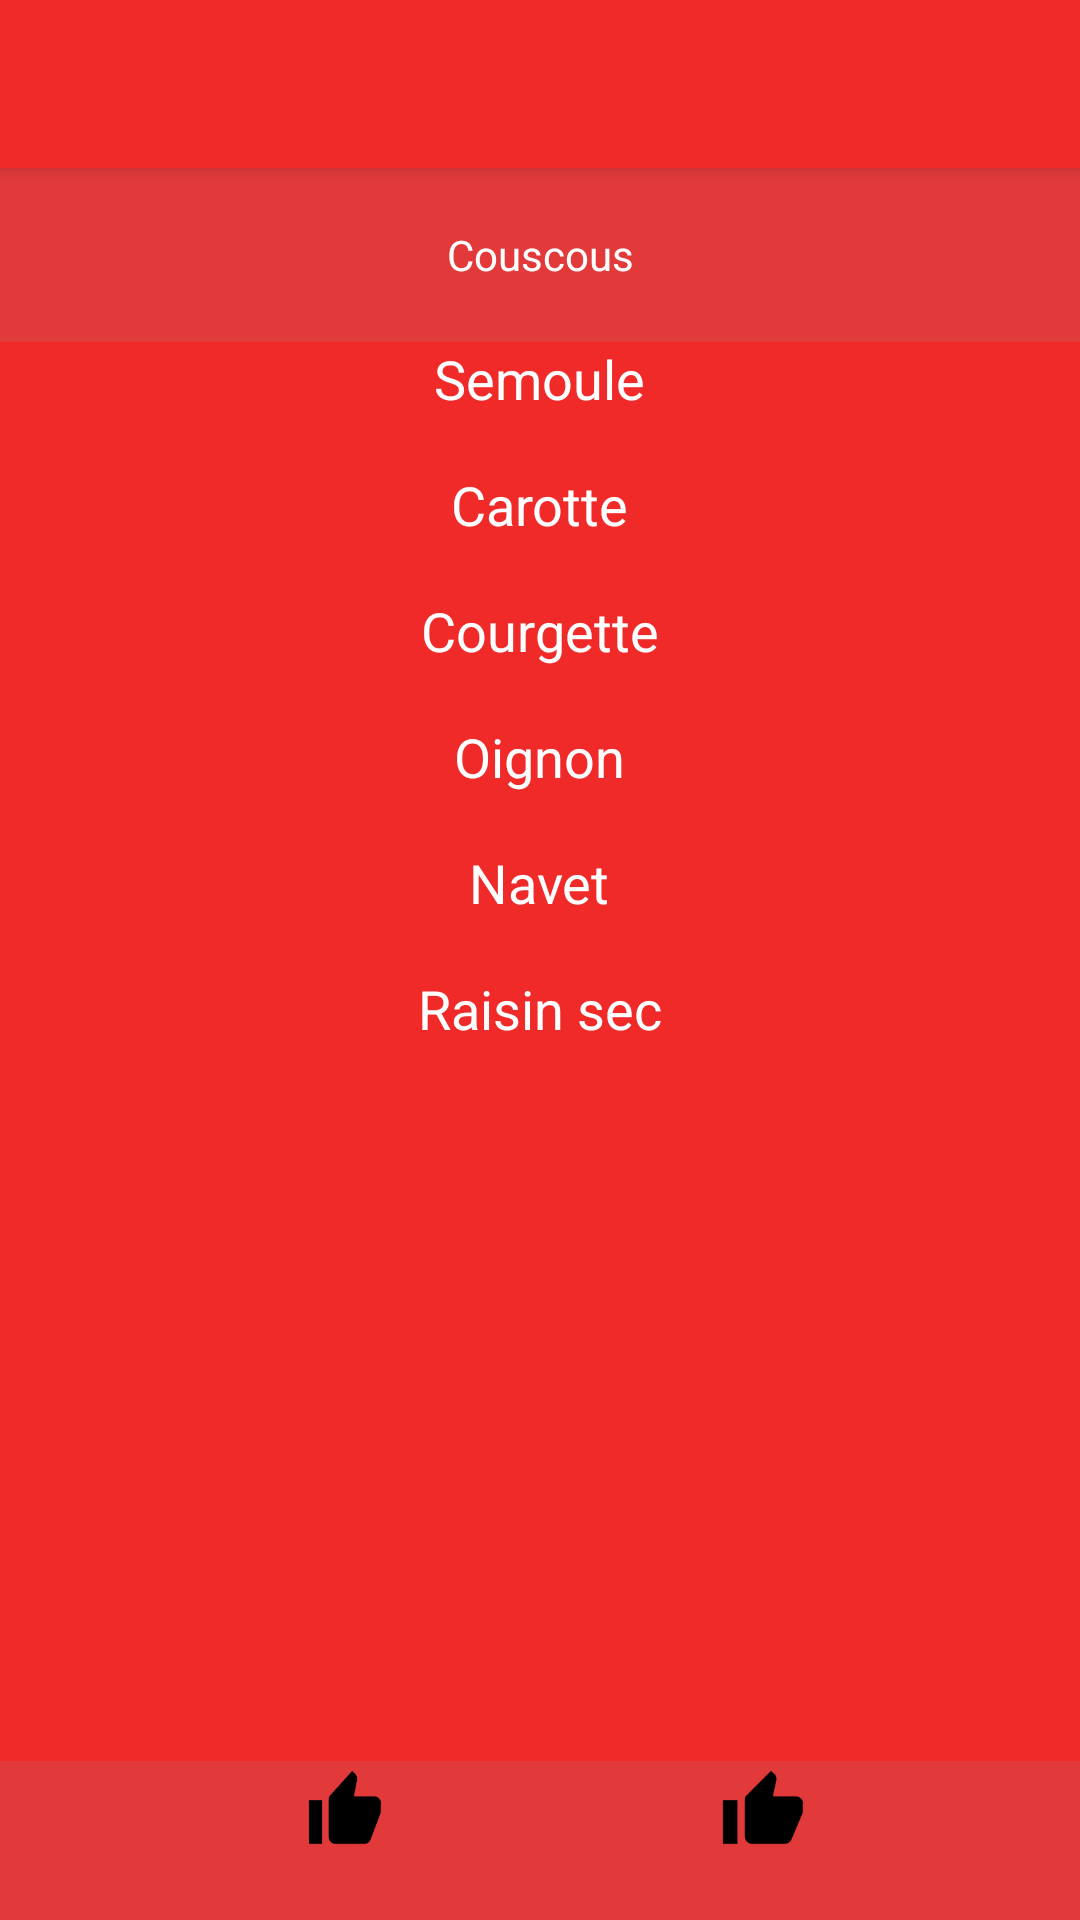

Produce the Android XML layout that renders to this screen, including the resource entries it uses.
<!-- AndroidManifest.xml: application theme AppTheme -->
<!-- res/layout/activity_vue__plat.xml -->
<?xml version="1.0" encoding="utf-8"?>
<LinearLayout xmlns:android="http://schemas.android.com/apk/res/android"
    xmlns:tools="http://schemas.android.com/tools"
    android:layout_width="match_parent"
    android:layout_height="match_parent"
    xmlns:app="http://schemas.android.com/apk/res-auto"
    android:layout_alignParentRight="true"
    android:layout_alignParentEnd="true"
    android:layout_alignParentTop="true"
    android:layout_alignParentBottom="true"
    tools:context="com.vlstr.valentin.lecampusambiant.Vue_Plat"
    android:id="@+id/linear_layout"
    android:orientation="vertical"
    android:weightSum="1">

    <android.support.v7.widget.Toolbar xmlns:android="http://schemas.android.com/apk/res/android"
        android:id="@+id/my_toolbar"
        android:layout_width="match_parent"
        android:layout_height="?attr/actionBarSize"
        android:background="?attr/colorPrimary"
        android:elevation="4dp"
        android:theme="@style/ThemeOverlay.AppCompat.ActionBar"
        app:popupTheme="@style/ThemeOverlay.AppCompat.Light" />

    <TextView
        android:layout_width="match_parent"
        android:layout_height="58dp"
        android:text="Couscous"
        android:gravity="center"
        android:id="@+id/textView2"
        android:textAlignment="center"
        android:background="#e23a3a" />


    <ScrollView
        android:layout_width="match_parent"
        android:layout_height="match_parent"
        android:id="@+id/scrollView"
        android:layout_gravity="center_horizontal"
        android:layout_weight="0.94">

        <LinearLayout
            android:orientation="vertical"
            android:layout_width="match_parent"
            android:layout_height="wrap_content"
            android:layout_weight="0.66">

            <TextView
                android:layout_width="wrap_content"
                android:layout_height="42dp"
                android:textAppearance="?android:attr/textAppearanceMedium"
                android:text="Semoule"
                android:id="@+id/textView3"
                android:layout_gravity="center" />

            <TextView
                android:layout_width="wrap_content"
                android:layout_height="42dp"
                android:textAppearance="?android:attr/textAppearanceMedium"
                android:text="Carotte"
                android:id="@+id/textView4"
                android:layout_gravity="center_horizontal"
                android:layout_weight="0.20"/>

            <TextView
                android:layout_width="wrap_content"
                android:layout_height="42dp"
                android:textAppearance="?android:attr/textAppearanceMedium"
                android:text="Courgette"
                android:id="@+id/textView5"
                android:layout_gravity="center_horizontal"
                android:layout_weight="0.07"/>

            <TextView
                android:layout_width="wrap_content"
                android:layout_height="42dp"
                android:textAppearance="?android:attr/textAppearanceMedium"
                android:text="Oignon"
                android:id="@+id/textView6"
                android:layout_gravity="center_horizontal"
                android:layout_weight="0.07"/>

            <TextView
                android:layout_width="wrap_content"
                android:layout_height="42dp"
                android:textAppearance="?android:attr/textAppearanceMedium"
                android:text="Navet"
                android:id="@+id/textView8"
                android:layout_gravity="center_horizontal"
                android:layout_weight="0.07"/>

            <TextView
                android:layout_width="wrap_content"
                android:layout_height="42dp"
                android:textAppearance="?android:attr/textAppearanceMedium"
                android:text="Raisin sec"
                android:id="@+id/textView7"
                android:layout_gravity="center_horizontal"
                android:layout_weight="0.07"/>

        </LinearLayout>
    </ScrollView>
    <RelativeLayout
        android:orientation="horizontal"
        android:layout_width="match_parent"
        android:layout_height="64dp"
        android:weightSum="1"
        android:background="#e23a3a"
        >

        <ImageButton
            android:layout_width="100px"
            android:layout_height="100px"
            android:id="@+id/imageButton2"
            android:background="@mipmap/ic_like"
            android:layout_marginRight="230dp"
            android:layout_marginLeft="100dp" />

        <ImageButton
            android:layout_width="100px"
            android:layout_height="100px"
            android:id="@+id/imageButton"
            android:background="@mipmap/ic_like"
            android:layout_marginRight="89dp"
            android:layout_alignParentTop="true"
            android:layout_alignParentRight="true"
            android:layout_alignParentEnd="true"
            android:layout_marginEnd="89dp" />


    </RelativeLayout>


</LinearLayout>
<!-- resources referenced by this layout -->
<resources>
  <!-- mipmap ic_like: png bitmap (mipmap-hdpi, 472 bytes) -->
  <style name="AppTheme" parent="Theme.AppCompat.Light.DarkActionBar">
          <item name="android:background">#ef2a28</item>
          <item name="android:textColor">#ffffff</item>
  
          
          <item name="colorPrimary">#ef2a28</item>
  
          
          <item name="colorPrimaryDark">#d81a18</item>
          <item name="colorAccent">#d81a18</item>
  
      </style>
</resources>
